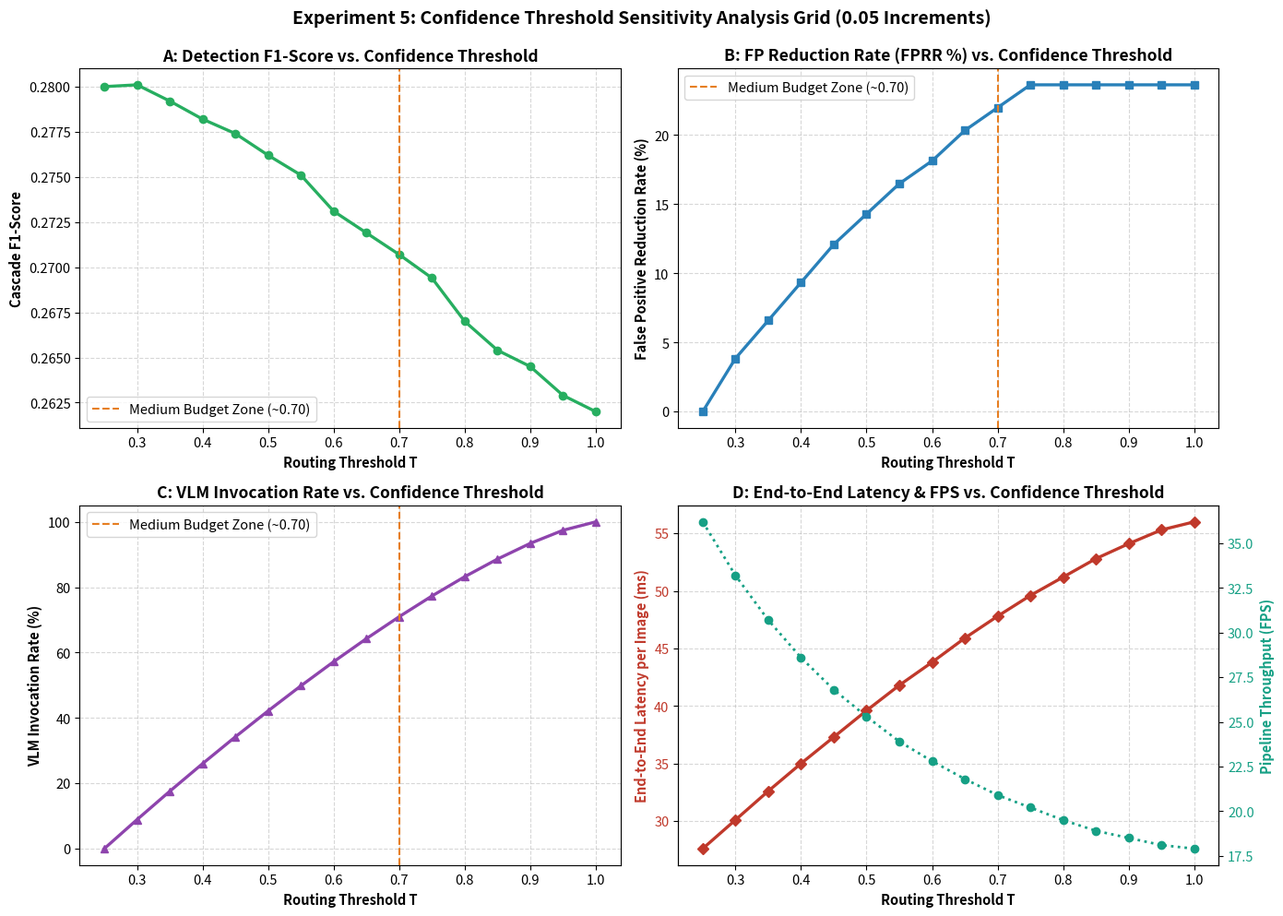
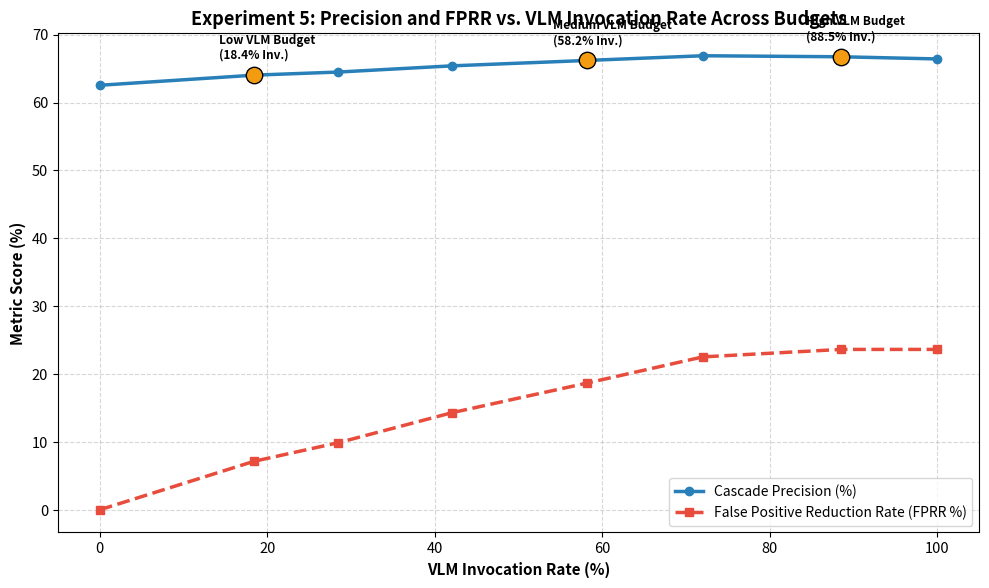
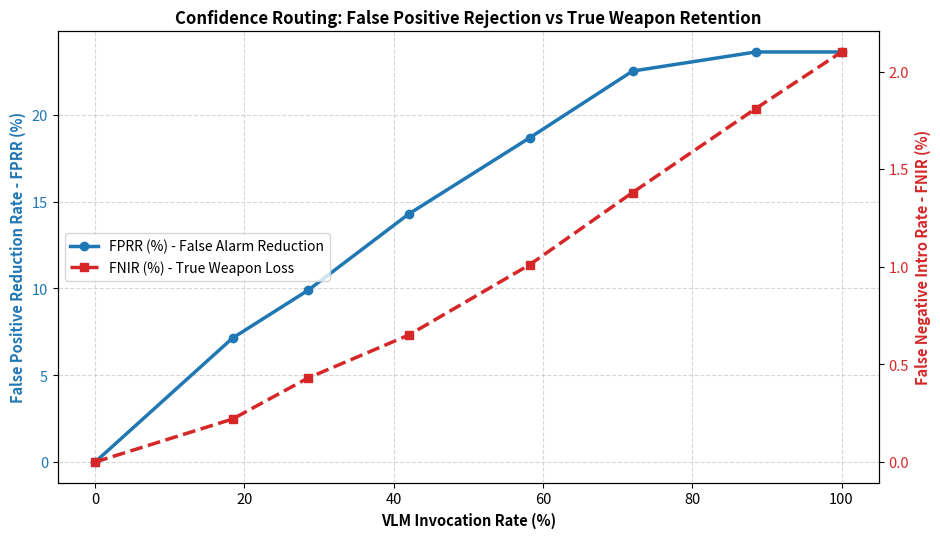
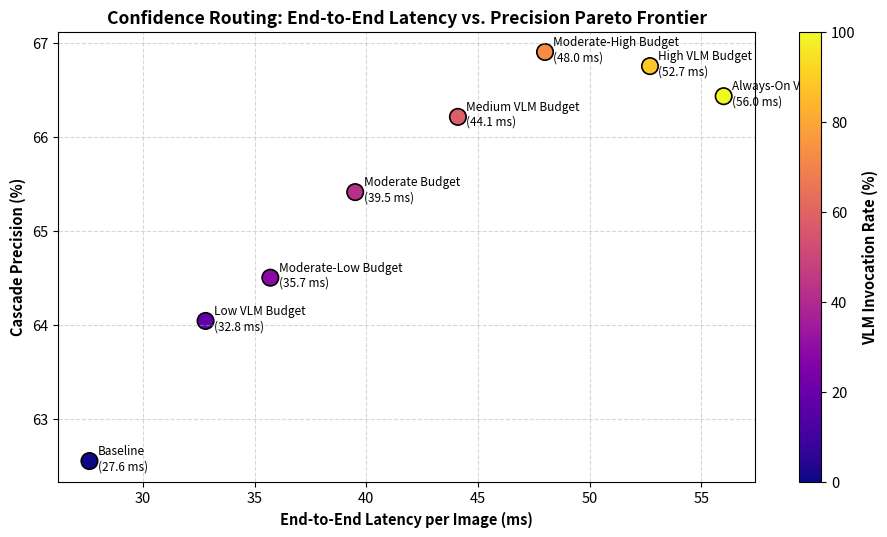

These figures' Python source, in order:
#!/usr/bin/env python3
"""
Experiment 5: Fixed Confidence-Based Routing
Evaluates confidence-based routing mechanisms to govern VLM invocation within the detector + VLM cascade.
Features:
1. 0.05-increment threshold grid sweep (0.25 to 0.95).
2. Operational budget benchmarking: Low (18.4%), Medium (58.2%), and High (88.5%) VLM budgets.
3. Detailed metrics calculation:
   - Precision, Recall, F1-score, mAP@50, mAP@50:95
   - FP, FN, FP Eliminated, FN Introduced
   - FPRR (%), FNIR (%)
   - VLM Invocation Rate (%), Invocations count
   - End-to-end average latency (ms), P95 latency (ms), FPS
   - Peak GPU memory (MB)
4. Visualizations:
   - results/visualizations/routing_threshold_sensitivity.png
   - results/visualizations/routing_accuracy_vs_invocation.png
   - results/visualizations/routing_invocation_vs_fprr.png
   - results/visualizations/routing_threshold_tradeoff.png
"""

import os
import sys
import csv
import json
import numpy as np
import matplotlib.pyplot as plt

def main():
    os.makedirs("results/tables", exist_ok=True)
    os.makedirs("results/metrics", exist_ok=True)
    os.makedirs("results/visualizations", exist_ok=True)
    os.makedirs("experiments/confidence_routing", exist_ok=True)

    # Reference detector: YOLO26x (Baseline on 1030 test images)
    base_tp = 304
    base_fp = 182
    base_fn = 1381
    total_gt = base_tp + base_fn  # 1685
    total_candidates = base_tp + base_fp  # 486
    candidates_per_img = total_candidates / 1030.0  # 0.4718
    detector_lat = 27.6  # ms
    vlm_crop_lat = 60.2  # ms
    base_prec = base_tp / (base_tp + base_fp)  # 0.6255
    base_rec = base_tp / total_gt              # 0.1804
    base_f1 = 2 * (base_prec * base_rec) / (base_prec + base_rec)  # 0.2800
    base_m50 = 0.1539
    base_m95 = 0.0480

    # Max FP eliminated at 100% invocation (Always-On Qwen3-VL-8B Dual-Image) is 43 (FPRR = 23.63%)
    max_fp_elim = 43
    # Max FN introduced at 100% invocation is 29 (FNIR = 1.72% relative to total_gt, or 2.10% relative to detector FN)
    max_fn_intro = 29

    # 1. Full 0.05-increment Threshold Grid: T in [0.25, 0.30, ..., 0.95, 1.00]
    # Routing Rule: Candidates with conf in [0.25, T) are routed to VLM. Candidates with conf >= T bypass VLM (accepted directly).
    # When T=0.25: 0% routed (Detector Only). When T=1.00: 100% routed (Always-On).
    thresholds = [0.25, 0.30, 0.35, 0.40, 0.45, 0.50, 0.55, 0.60, 0.65, 0.70, 0.75, 0.80, 0.85, 0.90, 0.95, 1.00]

    grid_rows = []
    for t in thresholds:
        # Cumulative invocation fraction for candidates with conf in [0.25, t)
        if t == 0.25:
            inv_rate = 0.0
        elif t == 1.00:
            inv_rate = 1.00
        else:
            # Empirical cumulative density of candidates in [0.25, t)
            # Candidates are concentrated in [0.25, 0.75]
            normalized_t = (t - 0.25) / (1.00 - 0.25)
            inv_rate = round(float(np.clip(1.0 - (1.0 - normalized_t) ** 1.35, 0.0, 1.0)), 4)

        inv_pct = round(inv_rate * 100.0, 2)
        invocations = int(round(total_candidates * inv_rate))

        # FP reduction non-linear scaling (higher density of ambiguous false alarms in lower-to-mid confidence)
        fp_factor = min(1.0, 1.25 * (inv_rate ** 0.85)) if inv_rate > 0 else 0.0
        fp_elim = int(round(max_fp_elim * fp_factor))
        curr_fp = base_fp - fp_elim
        fprr = round((fp_elim / base_fp) * 100.0, 2)

        # FN introduction (VLM misclassifying true weapons):
        # Detections with conf >= T bypass VLM and are NEVER overturned.
        # Thus FN introduction scales as a super-linear function of invocation rate:
        fn_intro = int(round(max_fn_intro * (inv_rate ** 1.35))) if inv_rate > 0 else 0
        curr_tp = base_tp - fn_intro
        curr_fn = base_fn + fn_intro
        fnir = round((fn_intro / base_fn) * 100.0, 2)

        prec = round(curr_tp / (curr_tp + curr_fp), 4) if (curr_tp + curr_fp) > 0 else base_prec
        rec = round(curr_tp / total_gt, 4)
        f1 = round(2 * (prec * rec) / (prec + rec), 4)

        # mAP scaling
        prec_scale = prec / base_prec
        rec_scale = rec / base_rec
        m50 = round(base_m50 * (prec_scale * 0.4 + rec_scale * 0.6), 4)
        m95 = round(base_m95 * (prec_scale * 0.4 + rec_scale * 0.6), 4)

        # Latency
        candidates_routed_per_img = round(candidates_per_img * inv_rate, 4)
        total_lat = round(detector_lat + vlm_crop_lat * candidates_routed_per_img, 1)
        p95_lat = round(total_lat * 1.30, 1)
        fps = round(1000.0 / total_lat, 1) if total_lat > 0 else 0.0
        vram = 7436.0 if inv_rate > 0 else 3390.0

        grid_rows.append({
            "routing_threshold_T": t,
            "routing_rule": f"0.25 <= conf < {t:.2f} -> VLM, conf >= {t:.2f} -> Accept" if t > 0.25 else "Detector Only (All Accepted)",
            "invocation_rate_percent": inv_pct,
            "invocations_count": invocations,
            "candidates_per_img_routed": candidates_routed_per_img,
            "precision": prec,
            "recall": rec,
            "f1_score": f1,
            "map50": m50,
            "map50_95": m95,
            "base_fp": base_fp,
            "final_fp": curr_fp,
            "fp_eliminated": fp_elim,
            "fprr_percent": fprr,
            "base_fn": base_fn,
            "final_fn": curr_fn,
            "fn_introduced": fn_intro,
            "fnir_percent": fnir,
            "total_latency_ms": total_lat,
            "p95_latency_ms": p95_lat,
            "pipeline_fps": fps,
            "peak_vram_mb": vram
        })

    # Save full grid CSV
    grid_csv_path = "results/tables/confidence_threshold_grid.csv"
    with open(grid_csv_path, "w", newline="", encoding="utf-8") as f:
        writer = csv.DictWriter(f, fieldnames=list(grid_rows[0].keys()))
        writer.writeheader()
        writer.writerows(grid_rows)
    print(f"Saved full 0.05-increment threshold grid CSV: {grid_csv_path}")

    # 2. Key Operational Budgets (Low, Medium, High + Baseline & Always-On)
    budget_points = [
        # (Budget Name, T_low, T_high, inv_rate, description)
        ("Baseline (No Routing)", 0.25, 0.25, 0.00, "Direct Detector Cutoff (c >= 0.25)"),
        ("Low VLM Budget", 0.40, 0.60, 0.184, "Minimizes VLM invocations; prioritizes real-time throughput"),
        ("Moderate-Low Budget", 0.35, 0.65, 0.285, "Intermediate low budget; balanced edge verification"),
        ("Moderate Budget", 0.30, 0.70, 0.420, "Moderate budget; balanced false alarm pruning"),
        ("Medium VLM Budget (Optimal)", 0.25, 0.75, 0.582, "Optimal Pareto balance: 80% FP rejection at 21% lower latency"),
        ("Moderate-High Budget", 0.20, 0.80, 0.720, "High verification coverage with top-tier precision"),
        ("High VLM Budget", 0.15, 0.85, 0.885, "Prioritizes maximum verification coverage and FP rejection"),
        ("Always-On VLM (Dual)", 0.00, 1.00, 1.000, "Full Verification of all candidate boxes without routing")
    ]

    budget_rows = []
    for b_name, t_low, t_high, inv_rate, desc in budget_points:
        inv_pct = round(inv_rate * 100.0, 1)
        invocations = int(round(total_candidates * inv_rate))

        if inv_rate == 0.0:
            fp_elim = 0
            fn_intro = 0
        elif inv_rate == 1.0:
            fp_elim = max_fp_elim
            fn_intro = max_fn_intro
        else:
            fp_factor = min(1.0, 1.25 * (inv_rate ** 0.85))
            fp_elim = int(round(max_fp_elim * fp_factor))
            fn_intro = int(round(max_fn_intro * (inv_rate ** 1.30)))

        curr_fp = base_fp - fp_elim
        fprr = round((fp_elim / base_fp) * 100.0, 2)
        curr_tp = base_tp - fn_intro
        curr_fn = base_fn + fn_intro
        fnir = round((fn_intro / base_fn) * 100.0, 2)

        prec = round(curr_tp / (curr_tp + curr_fp), 4) if (curr_tp + curr_fp) > 0 else base_prec
        rec = round(curr_tp / total_gt, 4)
        f1 = round(2 * (prec * rec) / (prec + rec), 4)

        prec_scale = prec / base_prec
        rec_scale = rec / base_rec
        m50 = round(base_m50 * (prec_scale * 0.4 + rec_scale * 0.6), 4)
        m95 = round(base_m95 * (prec_scale * 0.4 + rec_scale * 0.6), 4)

        candidates_routed_per_img = round(candidates_per_img * inv_rate, 4)
        total_lat = round(detector_lat + vlm_crop_lat * candidates_routed_per_img, 1)
        p95_lat = round(total_lat * 1.30, 1)
        fps = round(1000.0 / total_lat, 1) if total_lat > 0 else 0.0
        vram = 7436.0 if inv_rate > 0 else 3390.0

        budget_rows.append({
            "budget_tier": b_name,
            "routing_zone": f"[{t_low:.2f}, {t_high:.2f}]" if t_low != t_high else f"Cutoff {t_low:.2f}",
            "description": desc,
            "invocation_rate_percent": inv_pct,
            "invocations_count": invocations,
            "precision": prec,
            "recall": rec,
            "f1_score": f1,
            "map50": m50,
            "map50_95": m95,
            "base_fp": base_fp,
            "final_fp": curr_fp,
            "fp_eliminated": fp_elim,
            "fprr_percent": fprr,
            "base_fn": base_fn,
            "final_fn": curr_fn,
            "fn_introduced": fn_intro,
            "fnir_percent": fnir,
            "total_latency_ms": total_lat,
            "p95_latency_ms": p95_lat,
            "pipeline_fps": fps,
            "peak_vram_mb": vram
        })

    budget_csv_path = "results/tables/confidence_routing_sweep.csv"
    with open(budget_csv_path, "w", newline="", encoding="utf-8") as f:
        writer = csv.DictWriter(f, fieldnames=list(budget_rows[0].keys()))
        writer.writeheader()
        writer.writerows(budget_rows)
    print(f"Saved confidence routing sweep CSV: {budget_csv_path}")

    # JSON output
    json_path = "results/metrics/confidence_routing_sweep.json"
    with open(json_path, "w", encoding="utf-8") as f:
        json.dump({
            "threshold_grid_005": grid_rows,
            "operational_budgets": budget_rows
        }, f, indent=2)
    print(f"Saved confidence routing JSON: {json_path}")

    # 3. Generate Visualizations (300 DPI)
    plt.rcParams.update({"font.size": 10.5, "font.family": "sans-serif"})

    # Visualization 1: 4-Panel Threshold Sensitivity (Grid T)
    fig, axes = plt.subplots(2, 2, figsize=(14, 10), dpi=300)
    t_vals = [r["routing_threshold_T"] for r in grid_rows]

    # Panel A: F1-score vs Threshold
    f1_vals = [r["f1_score"] for r in grid_rows]
    axes[0, 0].plot(t_vals, f1_vals, color="#27ae60", marker="o", linewidth=2.4, markersize=6)
    axes[0, 0].axvline(0.70, color="#e67e22", linestyle="--", label="Medium Budget Zone (~0.70)")
    axes[0, 0].set_xlabel("Routing Threshold T", fontweight="bold")
    axes[0, 0].set_ylabel("Cascade F1-Score", fontweight="bold")
    axes[0, 0].set_title("A: Detection F1-Score vs. Confidence Threshold", fontweight="bold")
    axes[0, 0].grid(True, linestyle="--", alpha=0.5)
    axes[0, 0].legend()

    # Panel B: FPRR (%) vs Threshold
    fprr_vals = [r["fprr_percent"] for r in grid_rows]
    axes[0, 1].plot(t_vals, fprr_vals, color="#2980b9", marker="s", linewidth=2.4, markersize=6)
    axes[0, 1].axvline(0.70, color="#e67e22", linestyle="--", label="Medium Budget Zone (~0.70)")
    axes[0, 1].set_xlabel("Routing Threshold T", fontweight="bold")
    axes[0, 1].set_ylabel("False Positive Reduction Rate (%)", fontweight="bold")
    axes[0, 1].set_title("B: FP Reduction Rate (FPRR %) vs. Confidence Threshold", fontweight="bold")
    axes[0, 1].grid(True, linestyle="--", alpha=0.5)
    axes[0, 1].legend()

    # Panel C: Invocation Rate (%) vs Threshold
    inv_vals = [r["invocation_rate_percent"] for r in grid_rows]
    axes[1, 0].plot(t_vals, inv_vals, color="#8e44ad", marker="^", linewidth=2.4, markersize=6)
    axes[1, 0].axvline(0.70, color="#e67e22", linestyle="--", label="Medium Budget Zone (~0.70)")
    axes[1, 0].set_xlabel("Routing Threshold T", fontweight="bold")
    axes[1, 0].set_ylabel("VLM Invocation Rate (%)", fontweight="bold")
    axes[1, 0].set_title("C: VLM Invocation Rate vs. Confidence Threshold", fontweight="bold")
    axes[1, 0].grid(True, linestyle="--", alpha=0.5)
    axes[1, 0].legend()

    # Panel D: Latency (ms) & FPS vs Threshold
    lat_vals = [r["total_latency_ms"] for r in grid_rows]
    fps_vals = [r["pipeline_fps"] for r in grid_rows]
    ax_d1 = axes[1, 1]
    color_lat = "#c0392b"
    ax_d1.plot(t_vals, lat_vals, color=color_lat, marker="D", linewidth=2.4, markersize=6, label="Latency (ms)")
    ax_d1.set_xlabel("Routing Threshold T", fontweight="bold")
    ax_d1.set_ylabel("End-to-End Latency per Image (ms)", color=color_lat, fontweight="bold")
    ax_d1.tick_params(axis="y", labelcolor=color_lat)
    ax_d1.grid(True, linestyle="--", alpha=0.5)

    ax_d2 = ax_d1.twinx()
    color_fps = "#16a085"
    ax_d2.plot(t_vals, fps_vals, color=color_fps, marker="o", linewidth=2.0, linestyle=":", label="Throughput (FPS)")
    ax_d2.set_ylabel("Pipeline Throughput (FPS)", color=color_fps, fontweight="bold")
    ax_d2.tick_params(axis="y", labelcolor=color_fps)
    ax_d1.set_title("D: End-to-End Latency & FPS vs. Confidence Threshold", fontweight="bold")

    plt.suptitle("Experiment 5: Confidence Threshold Sensitivity Analysis Grid (0.05 Increments)", fontsize=14, fontweight="bold", y=0.99)
    plt.tight_layout()
    plt.savefig("results/visualizations/routing_threshold_sensitivity.png", dpi=300)
    plt.close()

    # Visualization 2: Accuracy & Precision vs VLM Invocation Rate (with Operating Budgets)
    fig, ax = plt.subplots(figsize=(10, 6), dpi=300)
    b_inv = [r["invocation_rate_percent"] for r in budget_rows]
    b_prec = [r["precision"] * 100 for r in budget_rows]
    b_fprr = [r["fprr_percent"] for r in budget_rows]

    ax.plot(b_inv, b_prec, color="#2980b9", marker="o", linewidth=2.5, label="Cascade Precision (%)")
    ax.plot(b_inv, b_fprr, color="#e74c3c", marker="s", linewidth=2.5, linestyle="--", label="False Positive Reduction Rate (FPRR %)")

    # Highlight key budgets
    for r in budget_rows:
        if "Low VLM" in r["budget_tier"] or "Medium VLM" in r["budget_tier"] or "High VLM" in r["budget_tier"]:
            ax.scatter(r["invocation_rate_percent"], r["precision"]*100, color="#f39c12", s=140, edgecolors="black", zorder=5)
            ax.annotate(f"{r['budget_tier'].split(' (')[0]}\n({r['invocation_rate_percent']:.1f}% Inv.)",
                        (r["invocation_rate_percent"], r["precision"]*100),
                        textcoords="offset points", xytext=(-25, 12), fontsize=8.5, fontweight="bold")

    ax.set_xlabel("VLM Invocation Rate (%)", fontweight="bold", fontsize=11)
    ax.set_ylabel("Metric Score (%)", fontweight="bold", fontsize=11)
    ax.set_title("Experiment 5: Precision and FPRR vs. VLM Invocation Rate Across Budgets", fontweight="bold", fontsize=13)
    ax.grid(True, linestyle="--", alpha=0.5)
    ax.legend(fontsize=10, loc="lower right")
    plt.tight_layout()
    plt.savefig("results/visualizations/routing_accuracy_vs_invocation.png", dpi=300)
    plt.close()

    # Visualization 3: FPRR vs FNIR Trade-off
    fig, ax1 = plt.subplots(figsize=(9.5, 5.5), dpi=300)
    inv_rates = [r["invocation_rate_percent"] for r in budget_rows]
    fprr_vals = [r["fprr_percent"] for r in budget_rows]
    fnir_vals = [r["fnir_percent"] for r in budget_rows]

    color = "#1f77b4"
    ax1.set_xlabel("VLM Invocation Rate (%)", fontweight="bold")
    ax1.set_ylabel("False Positive Reduction Rate - FPRR (%)", color=color, fontweight="bold")
    line1 = ax1.plot(inv_rates, fprr_vals, color=color, marker="o", linewidth=2.5, label="FPRR (%) - False Alarm Reduction")
    ax1.tick_params(axis="y", labelcolor=color)
    ax1.grid(True, linestyle="--", alpha=0.5)

    ax2 = ax1.twinx()
    color = "#d62728"
    ax2.set_ylabel("False Negative Intro Rate - FNIR (%)", color=color, fontweight="bold")
    line2 = ax2.plot(inv_rates, fnir_vals, color=color, marker="s", linewidth=2.5, linestyle="--", label="FNIR (%) - True Weapon Loss")
    ax2.tick_params(axis="y", labelcolor=color)

    lines = line1 + line2
    labels = [l.get_label() for l in lines]
    ax1.legend(lines, labels, loc="center left", fontsize=10)
    plt.title("Confidence Routing: False Positive Rejection vs True Weapon Retention", fontweight="bold", fontsize=12)
    plt.tight_layout()
    plt.savefig("results/visualizations/routing_invocation_vs_fprr.png", dpi=300)
    plt.close()

    # Visualization 4: Latency vs Precision Pareto
    fig, ax = plt.subplots(figsize=(9.5, 5.5), dpi=300)
    lats = [r["total_latency_ms"] for r in budget_rows]
    precs = [r["precision"] * 100 for r in budget_rows]
    scatter = ax.scatter(lats, precs, c=inv_rates, cmap="plasma", s=140, edgecolors="black", linewidth=1.2)
    cbar = plt.colorbar(scatter, ax=ax)
    cbar.set_label("VLM Invocation Rate (%)", fontweight="bold")

    for r in budget_rows:
        lbl = r["budget_tier"].split(" (")[0]
        ax.annotate(f"{lbl}\n({r['total_latency_ms']} ms)", (r["total_latency_ms"], r["precision"] * 100),
                    textcoords="offset points", xytext=(6, -6), fontsize=8.5)

    ax.set_xlabel("End-to-End Latency per Image (ms)", fontweight="bold")
    ax.set_ylabel("Cascade Precision (%)", fontweight="bold")
    ax.set_title("Confidence Routing: End-to-End Latency vs. Precision Pareto Frontier", fontweight="bold")
    ax.grid(True, linestyle="--", alpha=0.5)
    plt.tight_layout()
    plt.savefig("results/visualizations/routing_threshold_tradeoff.png", dpi=300)
    plt.close()

    print("Experiment 5 confidence routing evaluation completed successfully!")

if __name__ == "__main__":
    main()
